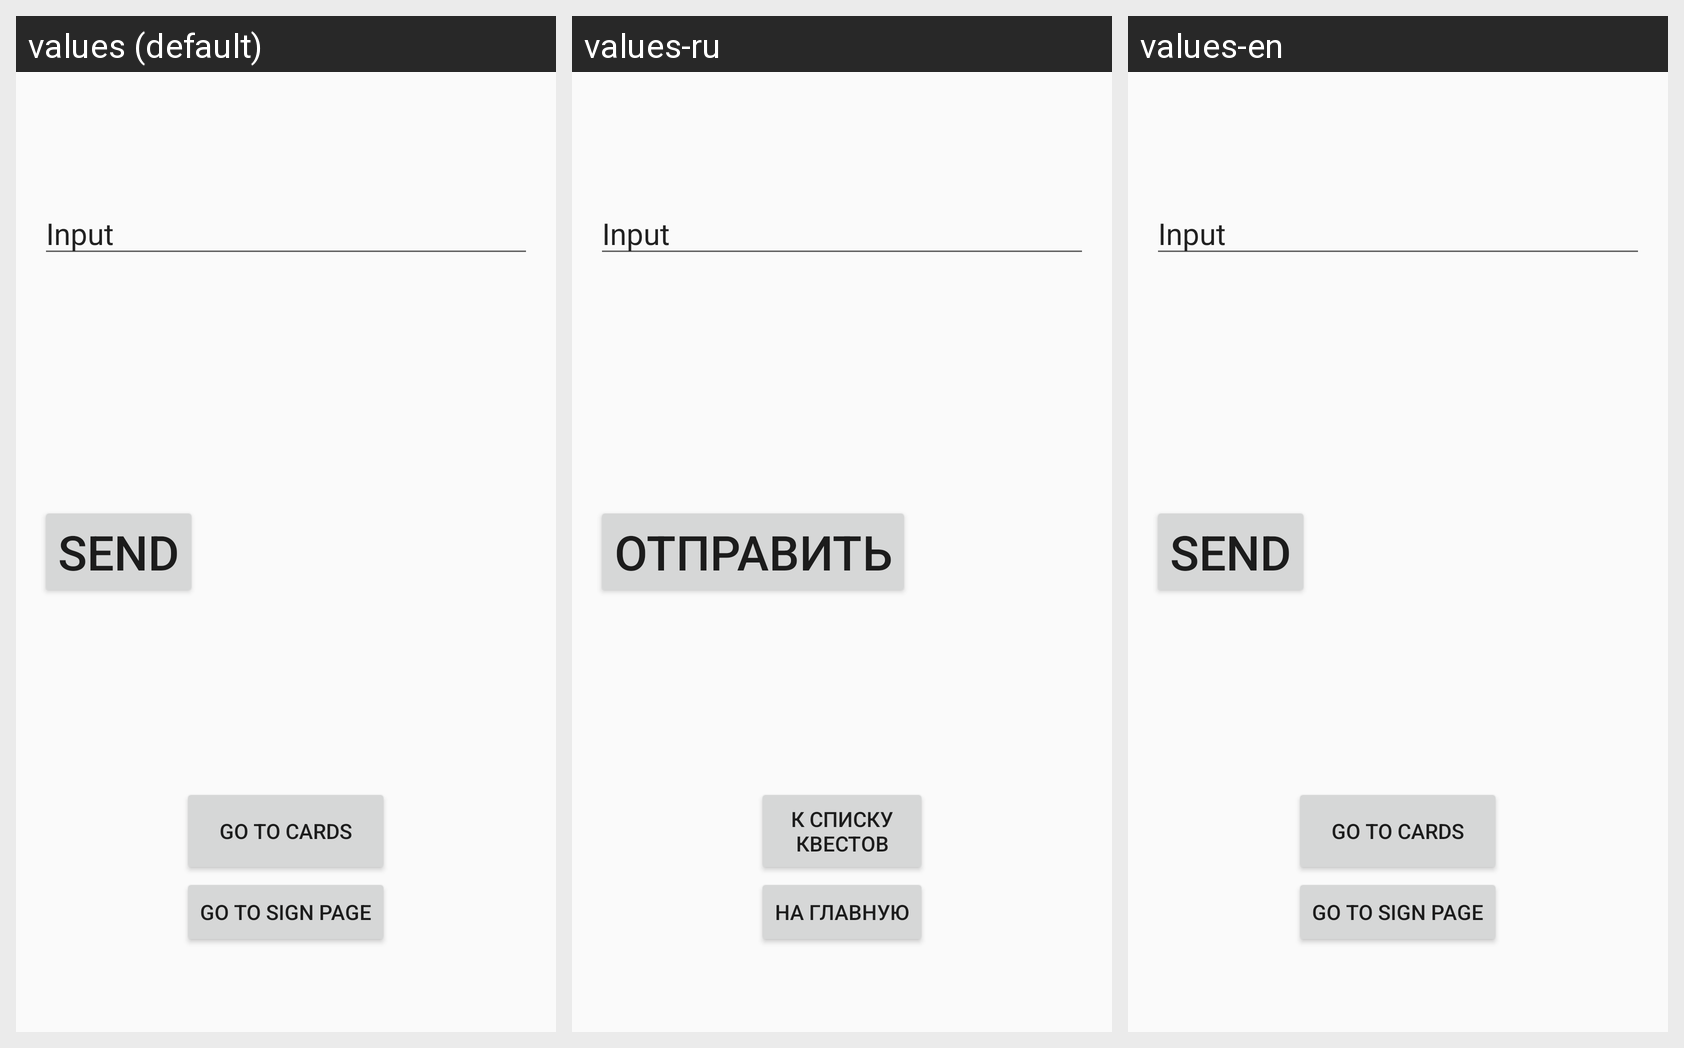

The Android screen above is rendered under several locales of the same app. Produce the string resources it draws, with the default and per-locale values.
Android screen res/layout/main.xml rendered under 3 locales, left to right: values (default), values-ru, values-en. Device: Nexus 5 (rendered at 1080×1920; each locale shown at half size, 540×960, under a caption strip naming it); theme CustomActionBar.
Strings drawn on this screen, with the default value and each locale's value (text and hints the layout hard-codes, and strings that could not be matched under every locale, appear in the picture but are not listed):

button
  values: Send
  values-ru: Отправить
  values-en: Send

gotosignpage
  values: Go to sign page
  values-ru: На главную
  values-en: Go to sign page

http_btn
  values: Go to cards
  values-ru: К списку квестов
  values-en: Go to cards
